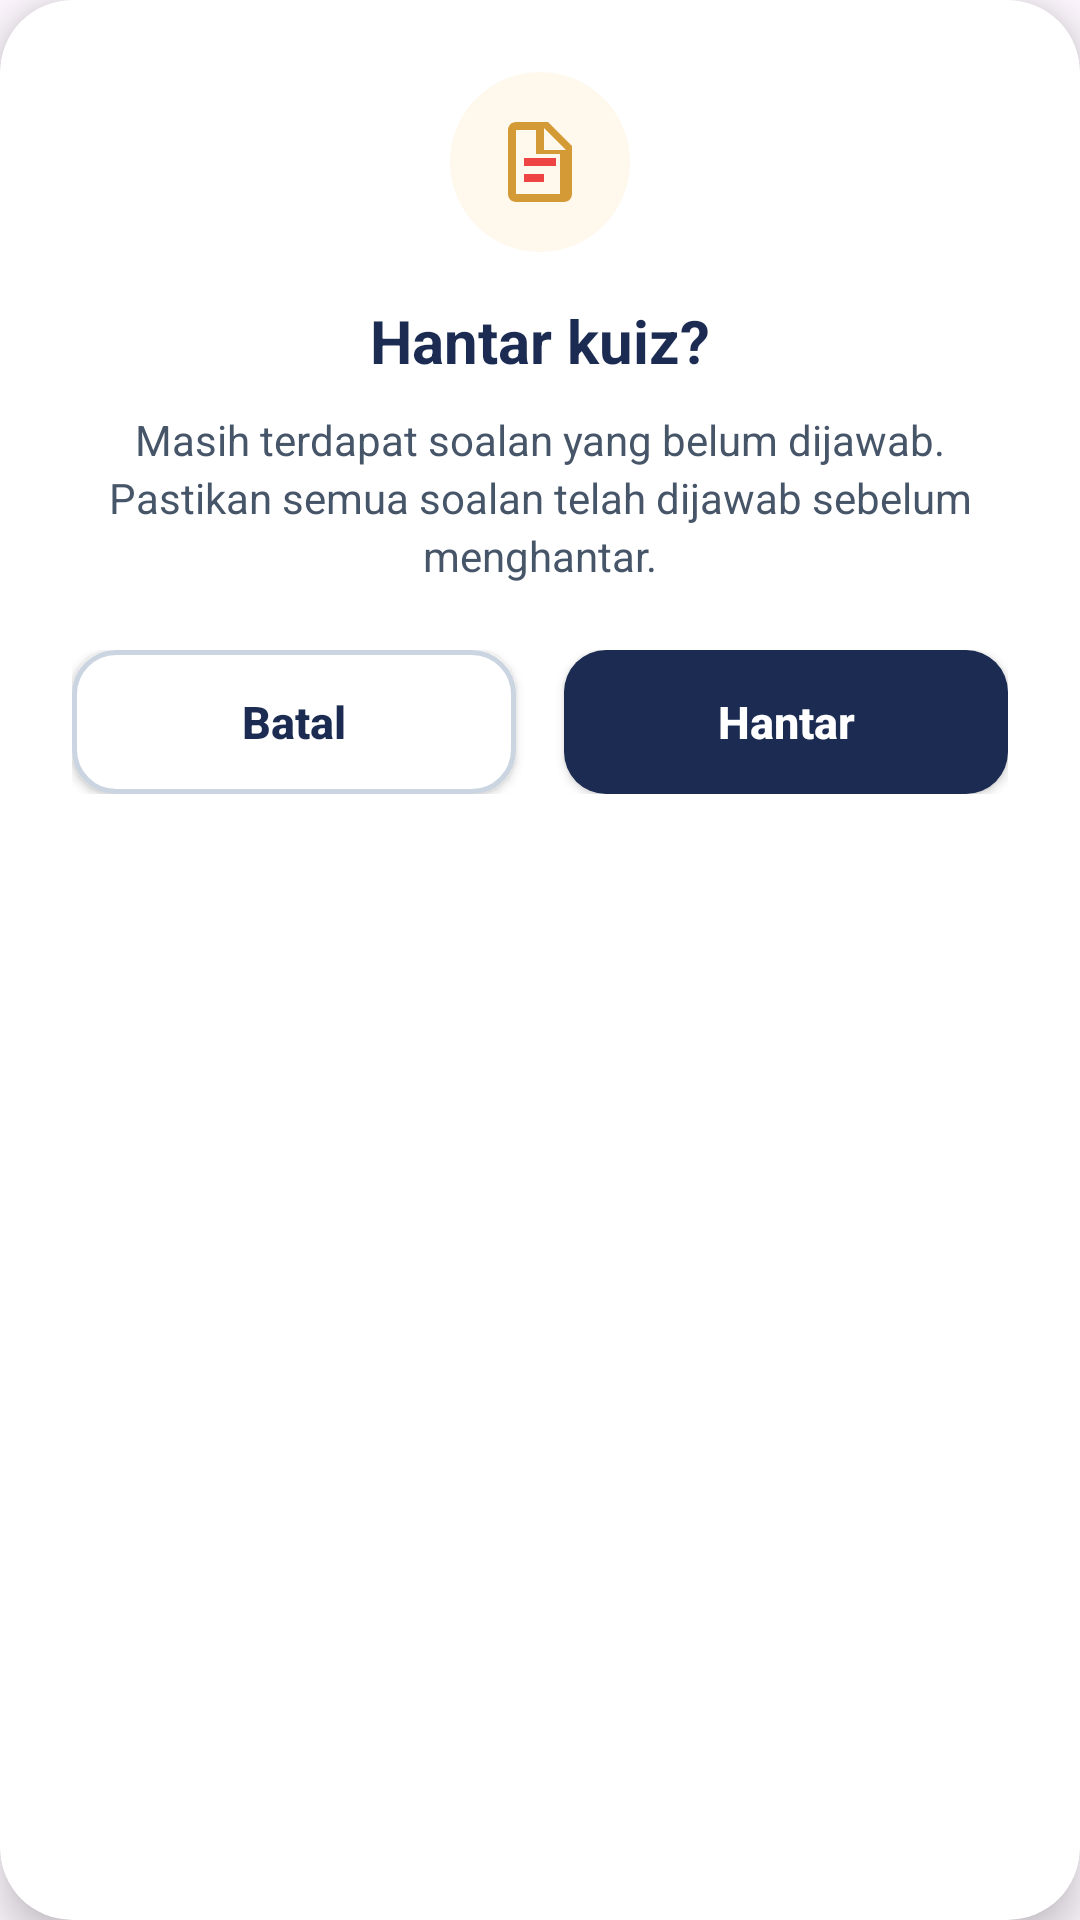

Android layout source for this screen:
<!-- AndroidManifest.xml: application theme Theme.PBL20 -->
<!-- res/layout/dialog_submit_quiz.xml -->
<?xml version="1.0" encoding="utf-8"?>
<com.google.android.material.card.MaterialCardView xmlns:android="http://schemas.android.com/apk/res/android"
    xmlns:app="http://schemas.android.com/apk/res-auto"
    android:layout_width="match_parent"
    android:layout_height="wrap_content"
    android:layout_gravity="center"
    app:cardCornerRadius="24dp"
    app:cardElevation="8dp"
    app:strokeWidth="0dp"
    app:cardBackgroundColor="@color/white">

    <LinearLayout
        android:layout_width="match_parent"
        android:layout_height="wrap_content"
        android:gravity="center_horizontal"
        android:orientation="vertical"
        android:padding="24dp">

        
        <FrameLayout
            android:layout_width="60dp"
            android:layout_height="60dp"
            android:background="@drawable/bg_circle_memo">

            <ImageView
                android:layout_width="32dp"
                android:layout_height="32dp"
                android:layout_gravity="center"
                android:contentDescription="Memo"
                android:src="@drawable/ic_memo_pencil" />
        </FrameLayout>

        
        <TextView
            android:id="@+id/tvDialogTitle"
            android:layout_width="wrap_content"
            android:layout_height="wrap_content"
            android:layout_marginTop="16dp"
            android:text="Hantar kuiz?"
            android:textColor="@color/navy_header"
            android:textSize="20sp"
            android:textStyle="bold" />

        
        <TextView
            android:id="@+id/tvDialogMessage"
            android:layout_width="match_parent"
            android:layout_height="wrap_content"
            android:layout_marginTop="10dp"
            android:gravity="center"
            android:lineSpacingExtra="3dp"
            android:text="Masih terdapat soalan yang belum dijawab. Pastikan semua soalan telah dijawab sebelum menghantar."
            android:textColor="@color/text_body"
            android:textSize="14sp" />

        
        <LinearLayout
            android:layout_width="match_parent"
            android:layout_height="wrap_content"
            android:layout_marginTop="22dp"
            android:orientation="horizontal">

            <Button
                android:id="@+id/btnDialogCancel"
                android:layout_width="0dp"
                android:layout_height="48dp"
                android:layout_weight="1"
                android:layout_marginEnd="8dp"
                android:background="@drawable/btn_outline_cancel"
                app:backgroundTint="@null"
                android:text="Batal"
                android:textColor="@color/navy_header"
                android:textSize="15sp"
                android:textStyle="bold"
                android:textAllCaps="false" />

            <Button
                android:id="@+id/btnDialogConfirm"
                android:layout_width="0dp"
                android:layout_height="48dp"
                android:layout_weight="1"
                android:layout_marginStart="8dp"
                android:background="@drawable/btn_navy"
                app:backgroundTint="@null"
                android:text="Hantar"
                android:textColor="@color/white"
                android:textSize="15sp"
                android:textStyle="bold"
                android:textAllCaps="false" />
        </LinearLayout>

    </LinearLayout>

</com.google.android.material.card.MaterialCardView>
<!-- resources referenced by this layout -->
<resources>
  <color name="navy_header">#1B2B52</color>
  <color name="text_body">#475569</color>
  <color name="white">#FFFFFFFF</color>
  <!-- drawable bg_circle_memo (drawable) -->
  <?xml version="1.0" encoding="utf-8"?>
  <shape xmlns:android="http://schemas.android.com/apk/res/android"
      android:shape="oval">
      <solid android:color="#FFF8EC" />
      <size
          android:width="60dp"
          android:height="60dp" />
  </shape>
  <!-- drawable btn_navy (drawable) -->
  <?xml version="1.0" encoding="utf-8"?>
  <ripple xmlns:android="http://schemas.android.com/apk/res/android"
      android:color="#40FFFFFF">
      <item>
          <shape android:shape="rectangle">
              <solid android:color="@color/navy_header" />
              <corners android:radius="14dp" />
          </shape>
      </item>
  </ripple>
  <!-- drawable btn_outline_cancel (drawable) -->
  <?xml version="1.0" encoding="utf-8"?>
  <ripple xmlns:android="http://schemas.android.com/apk/res/android"
      android:color="#20000000">
      <item>
          <shape android:shape="rectangle">
              <solid android:color="@color/white" />
              <stroke
                  android:width="1.5dp"
                  android:color="#CBD5E1" />
              <corners android:radius="14dp" />
          </shape>
      </item>
  </ripple>
  <!-- drawable ic_memo_pencil (drawable) -->
  <vector xmlns:android="http://schemas.android.com/apk/res/android"
      android:width="36dp"
      android:height="36dp"
      android:viewportWidth="24"
      android:viewportHeight="24">
      <path
          android:fillColor="#D49A36"
          android:pathData="M14,2H6C4.9,2 4,2.9 4,4v16c0,1.1 0.9,2 2,2h12c1.1,0 2,-0.9 2,-2V8L14,2zM13,3.5L18.5,9H13V3.5zM6,20V4h5v6h6v10H6z"/>
      <path
          android:fillColor="#EF4444"
          android:pathData="M8,11h8v2H8zM8,15h5v2H8z"/>
  </vector>
  <style name="Theme.PBL20" parent="Base.Theme.PBL20" />
  <style name="Base.Theme.PBL20" parent="Theme.Material3.DayNight.NoActionBar">
          
          
      </style>
</resources>
